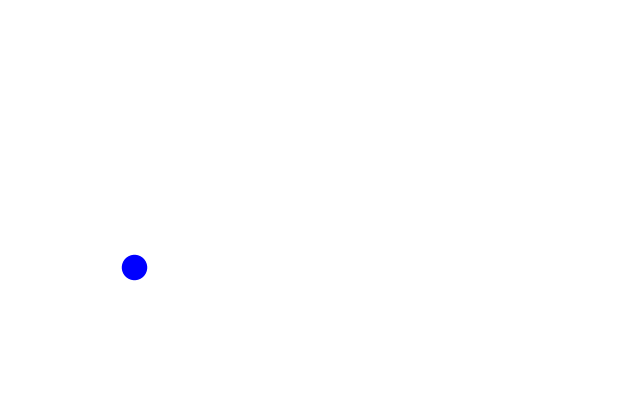

Write the Python code that produced this figure.
import matplotlib.pyplot as plt
import networkx as nx
import numpy as np
from matplotlib.pylab import mpl


def plot_ann(number_input, number_hidden, number_output):
    """
    number_input:输入层节点个数
    number_hidden:隐藏层各层节点个数
    number_output:输出层节点个数
    """
    mpl.rcParams["font.sans-serif"] = ["SimHei"]  # matplotlib使用中文，SimHei为黑体
    ceng_hidden = len(number_hidden)  # 隐藏层层数
    g = nx.DiGraph()

    # 节点
    vertex_input_list = ["v" + str(i) for i in range(1, number_input + 1)]  # 输入层
    vertex_hidden_list = []
    start = number_input + 1
    end = number_input + number_hidden[0] + 1
    vertex_hidden_list.append(["v" + str(i) for i in range(start, end)])  # 隐藏层
    for j in range(1, ceng_hidden):
        start = end
        end = start + number_hidden[j]
        vertex_hidden_list.append(["v" + str(i) for i in range(start, end)])  # 隐藏层
    vertex_output_list = [
        "v" + str(i) for i in range(end, end + number_output)
    ]  # 输出层
    vertex_list = []
    vertex_list.extend(vertex_input_list)
    list(map(lambda i: vertex_list.extend(vertex_hidden_list[i]), range(ceng_hidden)))
    vertex_list.extend(vertex_output_list)
    g.add_nodes_from(vertex_list)

    # 连接
    edge_input_hidden_list = []
    edge_input_hidden_list.extend(
        [(i, j) for i in vertex_input_list for j in vertex_hidden_list[0]]
    )  # 输入层-隐藏层
    edge_list = []
    edge_list.extend(edge_input_hidden_list)
    edge_hidden_hidden_list = []
    if ceng_hidden > 1:
        for k in range(ceng_hidden - 1):
            edge_hidden_hidden_list.extend(
                [
                    (i, j)
                    for i in vertex_hidden_list[k]
                    for j in vertex_hidden_list[k + 1]
                ]
            )  # 隐藏层-隐藏层
        edge_list.extend(edge_hidden_hidden_list)
    edge_hidden_output_list = []
    edge_hidden_output_list.extend(
        [
            (i, j)
            for i in vertex_hidden_list[len(vertex_hidden_list) - 1]
            for j in vertex_output_list
        ]
    )  # 隐藏层-输出层
    edge_list.extend(edge_hidden_output_list)
    g.add_edges_from(edge_list)

    # 位置
    pos = {}
    ceng_pos_x = np.linspace(
        -(ceng_hidden + 2) / 2, (ceng_hidden + 2) / 2, num=ceng_hidden + 2
    )
    list(
        map(
            lambda i: pos.update(
                {
                    vertex_input_list[
                        int(
                            np.where(
                                np.arange(
                                    -number_input / 2 * 1 + 1 / 2,
                                    number_input / 2 * 1 + 1 / 2,
                                    1,
                                )
                                == i
                            )[0]
                        )
                    ]: (ceng_pos_x[0], i)
                }
            ),
            np.arange(-number_input / 2 * 1 + 1 / 2, number_input / 2 * 1 + 1 / 2, 1),
        )
    )  # 输入层
    list(
        map(
            lambda j: list(
                map(
                    lambda i: pos.update(
                        {
                            vertex_hidden_list[j][
                                int(
                                    np.where(
                                        np.arange(
                                            -number_hidden[j] / 2 * 1 + 1 / 2,
                                            number_hidden[j] / 2 * 1 + 1 / 2,
                                            1,
                                        )
                                        == i
                                    )[0]
                                )
                            ]: (ceng_pos_x[j + 1], i)
                        }
                    ),
                    np.arange(
                        -number_hidden[j] / 2 * 1 + 1 / 2,
                        number_hidden[j] / 2 * 1 + 1 / 2,
                        1,
                    ),
                )
            ),
            range(ceng_hidden),
        )
    )  # 隐藏层
    list(
        map(
            lambda i: pos.update(
                {
                    vertex_output_list[
                        int(
                            np.where(
                                np.arange(
                                    -number_output / 2 * 1 + 1 / 2,
                                    number_output / 2 * 1 + 1 / 2,
                                    1,
                                )
                                == i
                            )[0]
                        )
                    ]: (ceng_pos_x[len(ceng_pos_x) - 1], i)
                }
            ),
            np.arange(-number_output / 2 * 1 + 1 / 2, number_output / 2 * 1 + 1 / 2, 1),
        )
    )  # 输出层

    fig = plt.figure(figsize=(8, 5), dpi=300)
    plt.xlim(ceng_pos_x[0] - 1, ceng_pos_x[len(ceng_pos_x) - 1] + 1)
    plt.ylim(
        -max(number_input, max(number_hidden), number_output) / 2 * 1,
        max(number_input, max(number_hidden), number_output) / 2 * 1 + 1 / 2,
    )

    nx.draw(
        g,
        pos=pos,
        node_color="blue",
        edge_color="black",
        with_labels=False,
        font_size=10,
        node_size=300,
    )
    fig.savefig("全连接层网络可视化.png")


if __name__ == "__main__":
    plot_ann(1, [0], 0)
